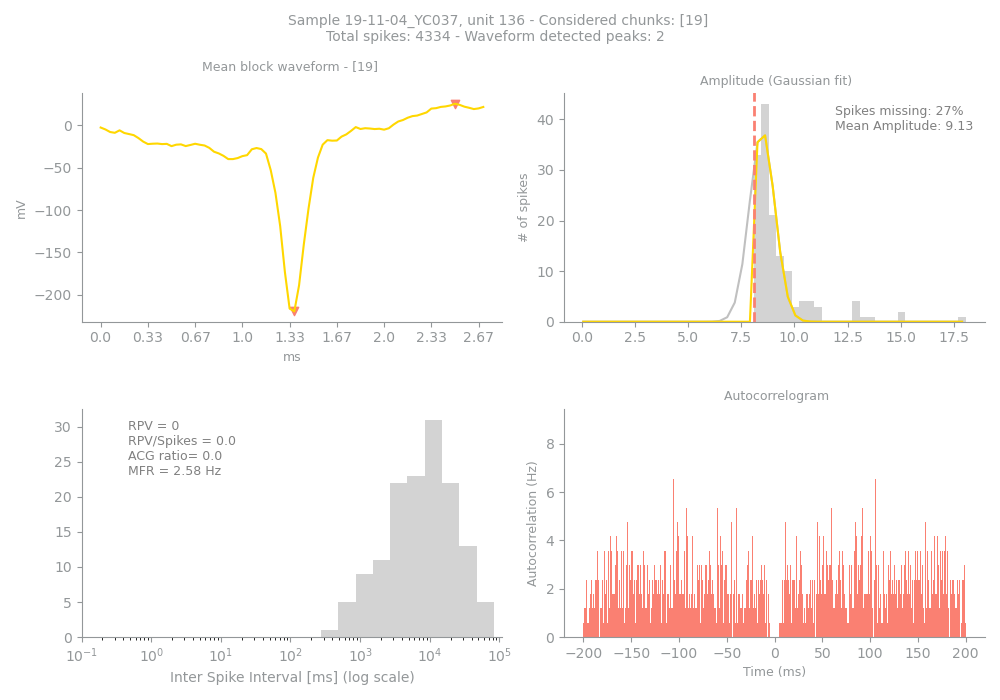

Data behind this chart, as committed beside it:
Sample, Unit, PeakChUnit, SpikesUnit, GoodChunks, GoodChunksList, WvfChunks, WvfChunksList, SpikesBlock, PercMissingSpikesBlock, MFRBlockHz, MeanAmpBlock, RPVBlock, FpBlockFancy, FpBlockSimple, ACGViolationRatio, WvfPeaksBlock, PeaksBlock_x, PeaksBlock_y, BigPkNegBlock
19-11-04_YC037, 136, 186, 4334, 1, [19], 1, [19], 143, 27, 2.58, 9.13, 0, 0, 0.0, 0.0, 2, [75, 41], [25.70252, -219.79323], 1
